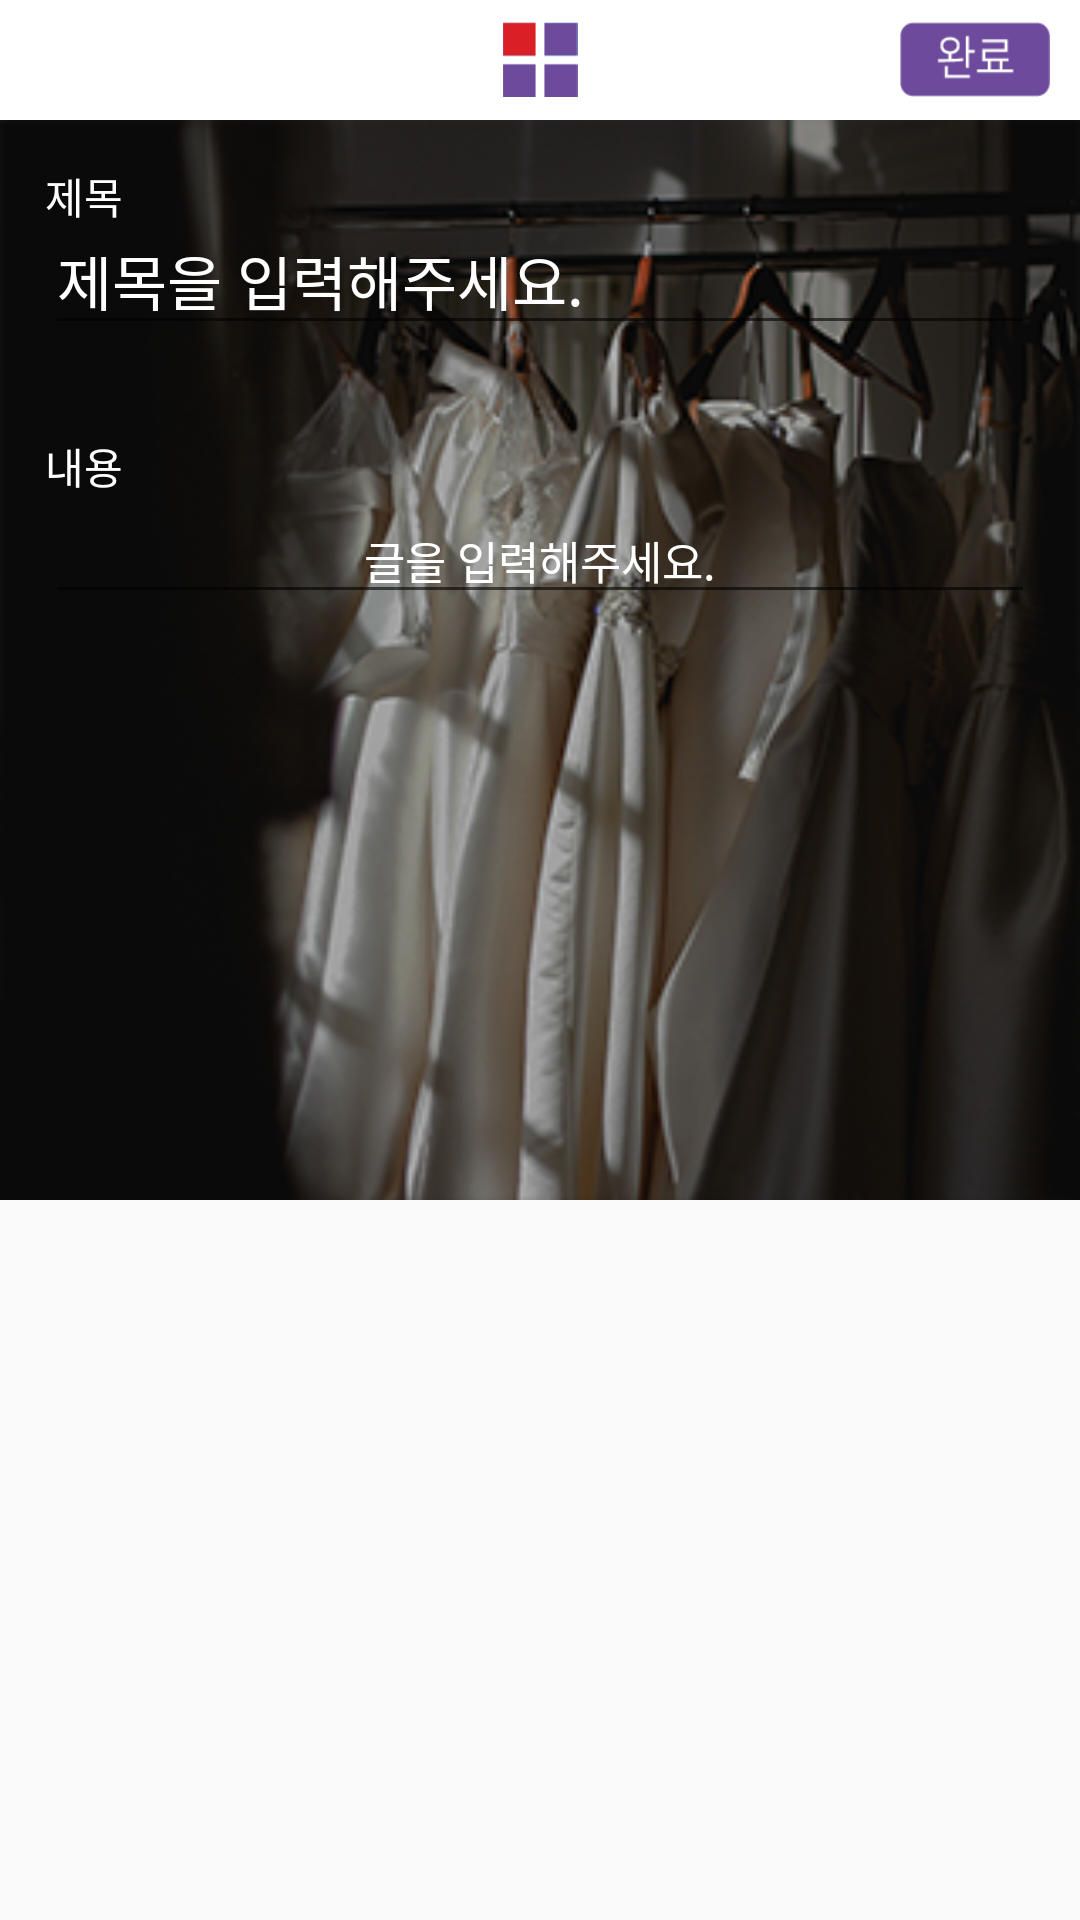

Layout XML and referenced resources for this Android screen:
<!-- AndroidManifest.xml: application theme Theme.AppCompat.Light.NoActionBar -->
<!-- res/layout/wr_main.xml -->
<?xml version="1.0" encoding="utf-8"?>
<LinearLayout xmlns:android="http://schemas.android.com/apk/res/android"
    xmlns:app="http://schemas.android.com/apk/res-auto"
    android:orientation="vertical"
    xmlns:tools="http://schemas.android.com/tools"
    android:layout_width="match_parent"
    android:layout_height="match_parent"
    tools:context="com.dareum.wlgid.dareum_app.WriteInsert.wr_main">

    <android.support.v7.widget.Toolbar
        android:id="@+id/toolbar_user"
        android:layout_width="match_parent"
        android:layout_height="40dp"
        android:background="#ffffff"
        android:gravity="center">

        <ImageView
            android:id="@+id/cancle"
            android:layout_width="30dp"
            android:layout_height="25dp"
            android:src="@drawable/back"/>

        <ImageView
            android:layout_gravity="center"
            android:id="@+id/wr_pic"
            android:layout_width="30dp"
            android:layout_height="25dp"
            android:src="@drawable/pic_pick" />

        <Button
            android:id="@+id/pro_set"
            android:layout_width="50dp"
            android:layout_height="25dp"
            android:layout_marginRight="10dp"
            android:layout_gravity="right"
            android:background="@drawable/complet"
            android:onClick="OnInsert2"/>
    </android.support.v7.widget.Toolbar>

    <FrameLayout
        android:layout_width="match_parent"
        android:layout_height="wrap_content">
        <ImageView
            android:id="@+id/wr_main_img"
            android:layout_width="match_parent"
            android:layout_height="wrap_content"
            android:adjustViewBounds="true"
            android:cropToPadding="false"
            android:scaleType="centerCrop"
            android:src="@mipmap/bg_img1" />
        <LinearLayout
            android:orientation="vertical"
            android:layout_width="match_parent"
            android:layout_height="match_parent">
            <LinearLayout
                android:layout_margin="15dp"
                android:orientation="vertical"
                android:layout_weight="2"
                android:layout_width="match_parent"
                android:layout_height="0dp">
                <TextView
                    android:id="@+id/wr_title"
                    android:text="제목"
                    android:textColor="#FFFFFFFF"
                    android:layout_width="match_parent"
                    android:layout_height="wrap_content" />
                <EditText
                    android:id="@+id/wr_title_edit"
                    android:hint="제목을 입력해주세요."
                    android:textColorHint="#ffffffff"
                    android:textSize="20sp"
                    android:textColor="#ffffffff"
                    android:layout_width="match_parent"
                    android:layout_height="wrap_content" />
            </LinearLayout>
            <LinearLayout
                android:layout_margin="15dp"
                android:layout_weight="8"
                android:layout_width="match_parent"
                android:layout_height="0dp"
                android:orientation="vertical">
                <TextView
                    android:id="@+id/wr_content"
                    android:text="내용"
                    android:textColor="#FFFFFFFF"
                    android:layout_width="match_parent"
                    android:layout_height="wrap_content" />
                <EditText
                    android:id="@+id/wr_content_edit"
                    android:textSize="15sp"
                    android:layout_width="match_parent"
                    android:layout_height="wrap_content"
                    android:layout_gravity="center"
                    android:gravity="center"
                    android:hint="글을 입력해주세요."
                    android:textColorHint="#FFFFFFFF"
                    android:textColor="#ffffff" />
            </LinearLayout>
        </LinearLayout>
    </FrameLayout>
    <LinearLayout
        android:layout_width="wrap_content"
        android:layout_height="wrap_content">
        <TextView
            android:layout_width="wrap_content"
            android:layout_height="wrap_content"
            android:text="고민"
            android:id="@+id/wr_go"
            android:visibility="gone"/>
        <TextView
            android:layout_width="wrap_content"
            android:layout_height="wrap_content"
            android:text="성고민"
            android:id="@+id/wr_sgo"
            android:visibility="gone"/>
        <TextView
            android:layout_width="wrap_content"
            android:layout_height="wrap_content"
            android:text="여자만"
            android:id="@+id/wr_wo"
            android:visibility="gone"/>
        <TextView
            android:layout_width="wrap_content"
            android:layout_height="wrap_content"
            android:text="남자만"
            android:id="@+id/wr_mn"
            android:visibility="gone"/>
        <TextView
            android:layout_width="wrap_content"
            android:layout_height="wrap_content"
            android:text="모두"
            android:id="@+id/wr_evr"
            android:visibility="gone"/>
        <TextView
            android:layout_width="wrap_content"
            android:layout_height="wrap_content"
            android:text="사진선택"
            android:id="@+id/wr_sel_img"
            android:visibility="gone"/>
        <TextView
            android:layout_width="wrap_content"
            android:layout_height="wrap_content"
            android:text="아이엠이아이"
            android:id="@+id/wr_im"
            android:visibility="gone"/>
        <TextView
            android:layout_width="wrap_content"
            android:layout_height="wrap_content"
            android:text="댓글수"
            android:id="@+id/wr_com"
            android:visibility="gone"/>
        <TextView
            android:layout_width="wrap_content"
            android:layout_height="wrap_content"
            android:text="하트수"
            android:id="@+id/wr_love"
            android:visibility="gone"/>
        <TextView
            android:layout_width="wrap_content"
            android:layout_height="wrap_content"
            android:text="댓글제한 이미지"
            android:id="@+id/wr_img_b"
            android:visibility="gone"/>
    </LinearLayout>
</LinearLayout>
<!-- resources referenced by this layout -->
<resources>
  <!-- drawable back: png bitmap (mipmap-xhdpi, 440 bytes) -->
  <!-- drawable complet: png bitmap (drawable, 1214 bytes) -->
  <!-- drawable pic_pick: png bitmap (drawable, 351 bytes) -->
  <!-- mipmap bg_img1: png bitmap (mipmap-hdpi, 137224 bytes) -->
</resources>
